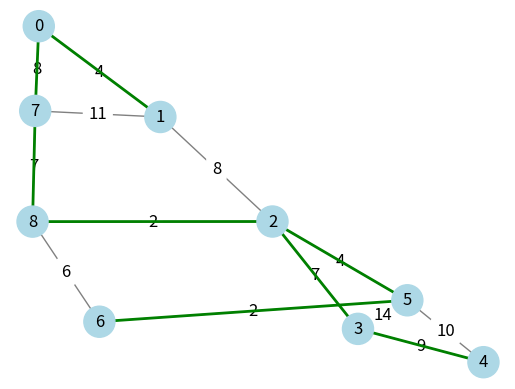

Python code for this plot:
"""
=====================
Minimum Spanning Tree
=====================

A minimum spanning tree (MST) is a subset of edges in a weighted,
connected graph that connects all vertices together with the
minimum possible total edge weight. The `minimum_spanning_tree`
function is used to compare the original graph with its MST.

"""

import networkx as nx
import matplotlib.pyplot as plt

# Create a graph
G = nx.Graph()
G.add_edges_from(
    [
        (0, 1, {"weight": 4}),
        (0, 7, {"weight": 8}),
        (1, 7, {"weight": 11}),
        (1, 2, {"weight": 8}),
        (2, 8, {"weight": 2}),
        (2, 5, {"weight": 4}),
        (2, 3, {"weight": 7}),
        (3, 4, {"weight": 9}),
        (3, 5, {"weight": 14}),
        (4, 5, {"weight": 10}),
        (5, 6, {"weight": 2}),
        (6, 8, {"weight": 6}),
        (7, 8, {"weight": 7}),
    ]
)

# Find the minimum spanning tree
T = nx.minimum_spanning_tree(G)

# Visualize the graph and the minimum spanning tree
pos = nx.spring_layout(G)
nx.set_node_attributes(G, pos, name="pos")
nx.set_node_attributes(T, pos, name="pos")
display_opts = {"node_color": "lightblue", "node_size": 500, "edge_color": "gray"}

nx.display(G, node_label=True, edge_label="weight", **display_opts)
nx.display(T, node_visible=False, edge_color="green", edge_width=2)
plt.axis("off")
plt.show()
